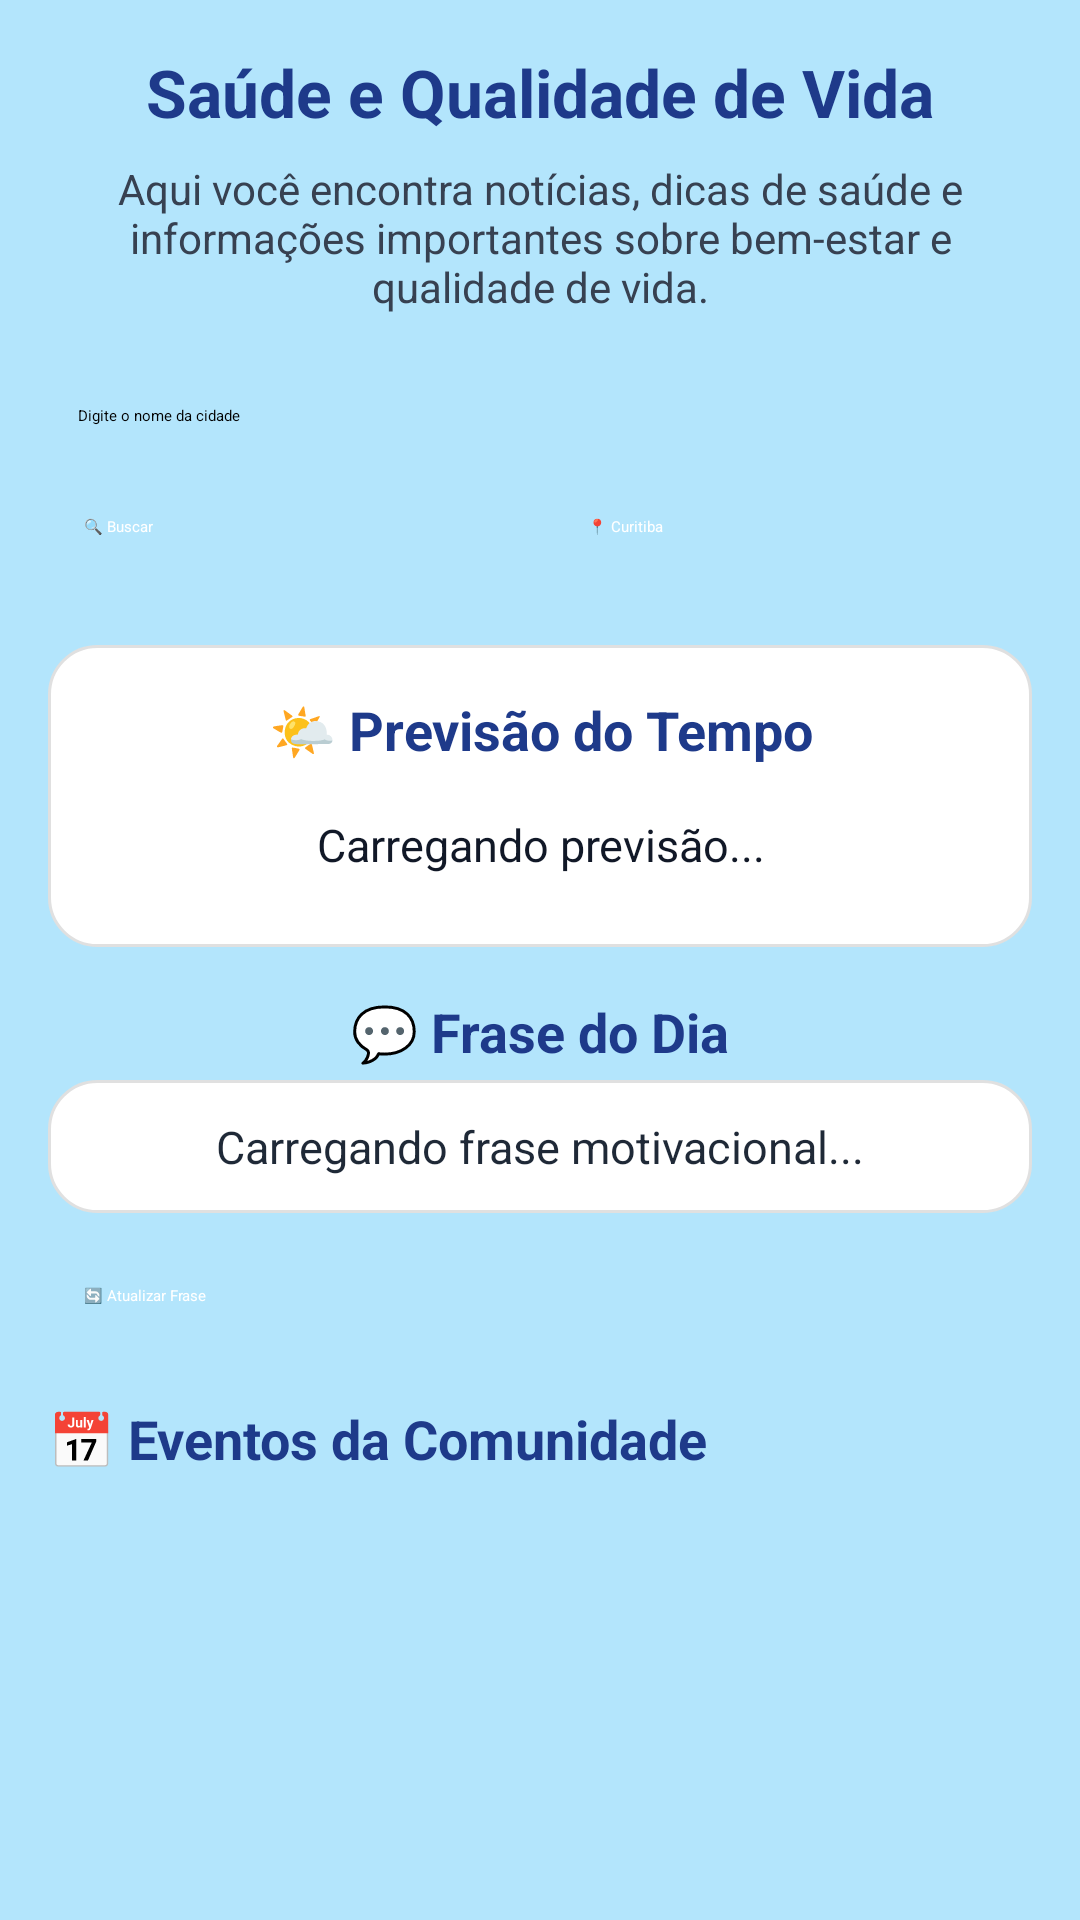

Layout XML and referenced resources for this Android screen:
<!-- AndroidManifest.xml: application theme Theme.MaisSaude -->
<!-- res/layout/fragment_comunidade.xml -->
<?xml version="1.0" encoding="utf-8"?>
<ScrollView
    xmlns:android="http://schemas.android.com/apk/res/android"
    xmlns:tools="http://schemas.android.com/tools"
    android:layout_width="match_parent"
    android:layout_height="match_parent"
    android:fillViewport="true"
    android:background="#F5F8FF"
    tools:context=".ComunidadeFragment">

    <LinearLayout
        android:orientation="vertical"
        android:layout_width="match_parent"
        android:layout_height="wrap_content"
        android:background="#B3E5FC"
        android:padding="16dp">

        
        <TextView
            android:id="@+id/textTituloPrincipal"
            android:layout_width="match_parent"
            android:layout_height="wrap_content"
            android:text="Saúde e Qualidade de Vida"
            android:textSize="22sp"
            android:textStyle="bold"
            android:textColor="#1E3A8A"
            android:gravity="center"
            android:layout_marginBottom="8dp"/>

        <TextView
            android:layout_width="match_parent"
            android:layout_height="wrap_content"
            android:text="Aqui você encontra notícias, dicas de saúde e informações importantes sobre bem-estar e qualidade de vida."
            android:textSize="14sp"
            android:textColor="#374151"
            android:gravity="center"
            android:layout_marginBottom="20dp"
            android:paddingHorizontal="12dp"/>

        
        <EditText
            android:id="@+id/editTextCidade"
            android:layout_width="match_parent"
            android:layout_height="wrap_content"
            android:hint="Digite o nome da cidade"
            android:inputType="textCapWords"
            android:padding="10dp"
            android:layout_marginBottom="8dp"
            android:backgroundTint="#1E3A8A"/>

        <LinearLayout
            android:layout_width="match_parent"
            android:layout_height="wrap_content"
            android:orientation="horizontal"
            android:weightSum="2"
            android:layout_marginBottom="16dp">

            <Button
                android:id="@+id/buttonBuscarCidade"
                android:layout_width="0dp"
                android:layout_height="wrap_content"
                android:layout_weight="1"
                android:text="🔍 Buscar"
                android:backgroundTint="#3B82F6"
                android:textColor="#FFFFFF"
                android:padding="12dp"
                android:layout_marginEnd="4dp"/>

            <Button
                android:id="@+id/buttonClimaCuritiba"
                android:layout_width="0dp"
                android:layout_height="wrap_content"
                android:layout_weight="1"
                android:text="📍 Curitiba"
                android:backgroundTint="#2563EB"
                android:textColor="#FFFFFF"
                android:padding="12dp"
                android:layout_marginStart="4dp"/>
        </LinearLayout>

        
        <LinearLayout
            android:layout_width="match_parent"
            android:layout_height="wrap_content"
            android:orientation="vertical"
            android:padding="16dp"
            android:layout_marginBottom="16dp"
            android:layout_marginTop="8dp"
            android:background="@drawable/bg_card_branco"
            android:elevation="3dp">

            <TextView
                android:id="@+id/textTituloClima"
                android:layout_width="match_parent"
                android:layout_height="wrap_content"
                android:text="🌤️ Previsão do Tempo"
                android:textColor="#1E3A8A"
                android:textSize="18sp"
                android:textStyle="bold"
                android:gravity="center"
                android:layout_marginBottom="8dp"/>

            <TextView
                android:id="@+id/textViewClima"
                android:layout_width="match_parent"
                android:layout_height="wrap_content"
                android:text="Carregando previsão..."
                android:textColor="#111827"
                android:textSize="15sp"
                android:gravity="center"
                android:padding="8dp"/>
        </LinearLayout>

        
        <TextView
            android:layout_width="match_parent"
            android:layout_height="wrap_content"
            android:text="💬 Frase do Dia"
            android:textStyle="bold"
            android:textColor="#1E3A8A"
            android:textSize="18sp"
            android:gravity="center"
            android:layout_marginBottom="4dp"/>

        <TextView
            android:id="@+id/textViewFraseMotivacional"
            android:layout_width="match_parent"
            android:layout_height="wrap_content"
            android:text="Carregando frase motivacional..."
            android:textColor="#1F2937"
            android:textSize="15sp"
            android:gravity="center"
            android:layout_marginBottom="12dp"
            android:padding="12dp"
            android:elevation="2dp"
            android:background="@drawable/bg_card_branco"/>

        <Button
            android:id="@+id/buttonAtualizar"
            android:layout_width="match_parent"
            android:layout_height="wrap_content"
            android:text="🔄 Atualizar Frase"
            android:backgroundTint="#2563EB"
            android:textColor="#FFFFFF"
            android:layout_marginBottom="20dp"
            android:padding="12dp"/>

        
        <LinearLayout
            android:id="@+id/adminEventosLayout"
            android:layout_width="match_parent"
            android:layout_height="wrap_content"
            android:orientation="vertical"
            android:padding="16dp"
            android:layout_marginBottom="20dp"
            android:elevation="3dp"
            android:background="@drawable/bg_card_branco"
            android:visibility="gone">

            <TextView
                android:layout_width="match_parent"
                android:layout_height="wrap_content"
                android:text="🔧 Adicionar Novo Evento"
                android:textStyle="bold"
                android:textColor="#1E3A8A"
                android:gravity="center"
                android:layout_marginBottom="12dp"
                android:textSize="17sp"/>

            <EditText
                android:id="@+id/editEventoNome"
                android:layout_width="match_parent"
                android:layout_height="wrap_content"
                android:hint="Nome do evento"
                android:padding="10dp"
                android:layout_marginBottom="6dp"/>

            <EditText
                android:id="@+id/editEventoDescricao"
                android:layout_width="match_parent"
                android:layout_height="wrap_content"
                android:hint="Descrição do evento"
                android:padding="10dp"
                android:layout_marginBottom="6dp"/>

            <EditText
                android:id="@+id/editEventoData"
                android:layout_width="match_parent"
                android:layout_height="wrap_content"
                android:hint="Data (AAAA-MM-DD)"
                android:padding="10dp"
                android:layout_marginBottom="6dp"/>

            <EditText
                android:id="@+id/editEventoLocal"
                android:layout_width="match_parent"
                android:layout_height="wrap_content"
                android:hint="Local do evento"
                android:padding="10dp"
                android:layout_marginBottom="6dp"/>

            <EditText
                android:id="@+id/editEventoTipo"
                android:layout_width="match_parent"
                android:layout_height="wrap_content"
                android:hint="Tipo de evento"
                android:padding="10dp"
                android:layout_marginBottom="12dp"/>

            <Button
                android:id="@+id/buttonAdicionarEvento"
                android:layout_width="match_parent"
                android:layout_height="wrap_content"
                android:text="➕ Adicionar Evento"
                android:backgroundTint="#2563EB"
                android:textColor="#FFFFFF"
                android:padding="12dp"/>
        </LinearLayout>

        
        <TextView
            android:layout_width="match_parent"
            android:layout_height="wrap_content"
            android:text="📅 Eventos da Comunidade"
            android:textColor="#1E3A8A"
            android:textSize="18sp"
            android:textStyle="bold"
            android:layout_marginBottom="8dp"/>

        <androidx.recyclerview.widget.RecyclerView
            android:id="@+id/recyclerEventos"
            android:layout_width="match_parent"
            android:layout_height="584dp"
            android:layout_marginBottom="20dp"
            android:clipToPadding="false"
            android:nestedScrollingEnabled="false" />

        
        <Button
            android:id="@+id/btnVoltarHome"
            android:layout_width="match_parent"
            android:layout_height="wrap_content"
            android:text="⬅️ Voltar para Home"
            android:backgroundTint="#3B82F6"
            android:textColor="#FFFFFF"
            android:padding="12dp"
            android:layout_marginTop="16dp"/>

        
        <ProgressBar
            android:id="@+id/progressBarCarregando"
            style="?android:attr/progressBarStyleLarge"
            android:layout_width="wrap_content"
            android:layout_height="wrap_content"
            android:layout_gravity="center"
            android:layout_marginTop="20dp"
            android:visibility="gone"
            android:indeterminateTint="#1E3A8A"/>

    </LinearLayout>
</ScrollView>
<!-- resources referenced by this layout -->
<resources>
  <!-- drawable bg_card_branco (drawable) -->
  <shape xmlns:android="http://schemas.android.com/apk/res/android"
      android:shape="rectangle">
      <solid android:color="#FFFFFF" /> 
      <corners android:radius="16dp" />  
      <padding
          android:left="8dp"
          android:top="8dp"
          android:right="8dp"
          android:bottom="8dp"/>
      <stroke android:width="1dp" android:color="#E0E0E0"/> 
  </shape>
  <style name="Theme.MaisSaude" parent="Base.Theme.MaisSaude" />
  <style name="Base.Theme.MaisSaude" parent="Theme.Material3.DayNight.NoActionBar">
          
          <item name="colorPrimary">@color/primary</item>
          <item name="colorOnPrimary">@color/white</item>
  
          <item name="colorSecondary">@color/secondary</item>
          <item name="colorOnSecondary">@color/white</item>
  
          <item name="android:colorBackground">@color/background</item>
          <item name="colorOnBackground">@color/black</item>
  
  
          <item name="colorSurface">@color/white</item>
          <item name="colorOnSurface">@color/black</item>
      </style>
  <color name="primary">#2196F3</color>
  <color name="white">#FFFFFFFF</color>
  <color name="secondary">#64B5F6</color>
  <color name="background">#E3F2FD</color>
  <color name="black">#FF000000</color>
</resources>
